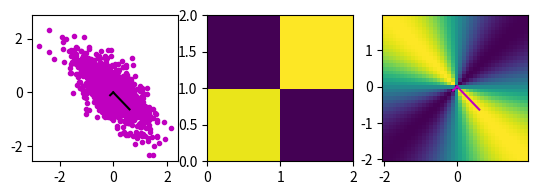

This chart was generated by the following Python code:
import numpy as np
import matplotlib.pyplot as plt

## PCA on simulated data

# data
x = np.random.randn(1000,2)
x[:,1] = .4*x[:,1]

# rotation matrix
th = np.pi/4 # theta
R1 = [ [np.cos(th),-np.sin(th)], [np.sin(th),np.cos(th)] ]

# rotate data to induce correlation
y = x@R1

# PCA of y (correlated data)
for i in range(2):
    y[:,i] -= np.mean( y[:,i] )

covmat = y.T@y / (len(y)-1)
evals,evecs = np.linalg.eig(covmat)


## compute quadratic form

# weights along each dimension
xi = np.arange(-2,2,.1)

quadform = np.zeros( (len(xi),len(xi)) )
for i in range(len(xi)):
    for j in range(len(xi)):
        # define vector
        x = np.array([ xi[i],xi[j] ])
        
        # QF
        quadform[i,j] = x.T@covmat@x / (x.T@x)

# fill in missing point with 0
quadform[~np.isfinite(quadform)] = 0


## lots o' plotting


# plot the data in a scatter plot
plt.subplot(131)
plt.plot(y[:,0],y[:,1],'m.')
plt.axis('square')

# plot the eigenvectors
plt.plot([0,evecs[0,0]*evals[0]],[0,evecs[1,0]*evals[0]],'k')
plt.plot([0,evecs[0,1]*evals[1]],[0,evecs[1,1]*evals[1]],'k')



# show an image of the covariance matrix
plt.subplot(132)
plt.pcolor(covmat)
plt.axis('square')



# show the quadratic surface
plt.subplot(133)
plt.pcolor(xi,xi,quadform.T)

# and the eigenvectors
plt.plot([0,evecs[0,0]*evals[0]],[0,evecs[1,0]*evals[0]],'m')
plt.plot([0,evecs[0,1]*evals[1]],[0,evecs[1,1]*evals[1]],'m')
plt.axis('square')

plt.show()

